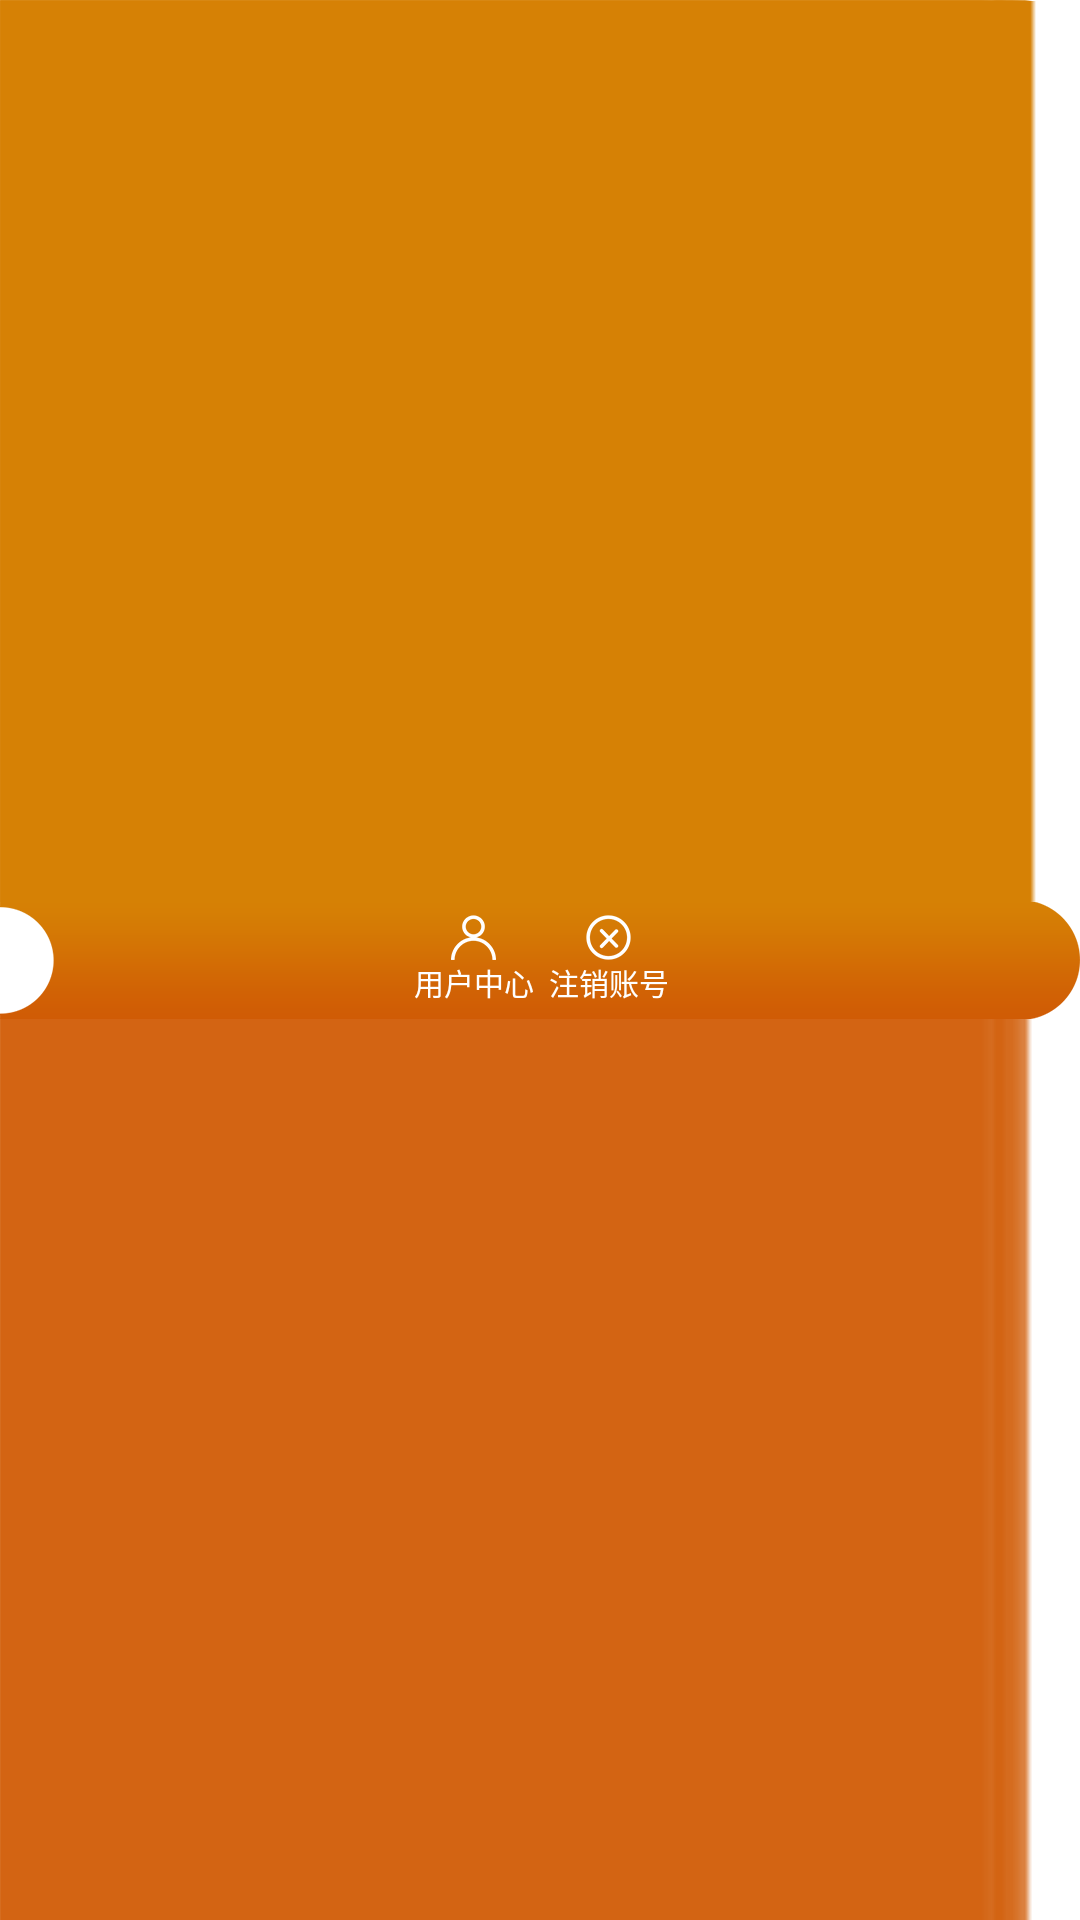

Here is an Android app screen rendered from its layout file. Give the layout XML and the strings, colors and styles it references.
<!-- AndroidManifest.xml: fallback theme Theme.MaterialComponents.DayNight.NoActionBar -->
<!-- res/layout/gg_float_layout_item.xml -->
<?xml version="1.0" encoding="utf-8"?>
<LinearLayout xmlns:android="http://schemas.android.com/apk/res/android"
    android:gravity="center"
    android:orientation="horizontal"
    android:background="@drawable/gg_icon_float_background"
    android:layout_width="wrap_content"
    android:layout_height="wrap_content">
    <TextView
        android:textSize="@dimen/gg_ten_sp"
        android:textColor="@color/gg_white"
        android:id="@+id/gg_tx_float_user_center"
        android:layout_width="wrap_content"
        android:layout_height="wrap_content"
        android:layout_marginRight="5dp"
        android:text="@string/gg_float_popup_item_user_center"
        android:drawableTop="@drawable/gg_icon_float_usercenter"/>
    <TextView
        android:textSize="@dimen/gg_ten_sp"
        android:textColor="@color/gg_white"
        android:id="@+id/gg_tx_float_logout"
        android:layout_width="wrap_content"
        android:layout_height="wrap_content"
        android:text="@string/gg_float_popup_item_cancel_account"
        android:drawableTop="@drawable/gg_icon_float_logout"/>
</LinearLayout>
<!-- resources referenced by this layout -->
<resources>
  <color name="gg_white">#ffffffff</color>
  <dimen name="gg_ten_sp">10sp</dimen>
  <!-- drawable gg_icon_float_background: png bitmap (drawable-xxhdpi, 3050 bytes) -->
  <!-- drawable gg_icon_float_logout: png bitmap (drawable-xxhdpi, 1349 bytes) -->
  <!-- drawable gg_icon_float_usercenter: png bitmap (drawable-xxhdpi, 1112 bytes) -->
  <string name="gg_float_popup_item_cancel_account">注销账号</string>
  <string name="gg_float_popup_item_user_center">用户中心</string>
</resources>
